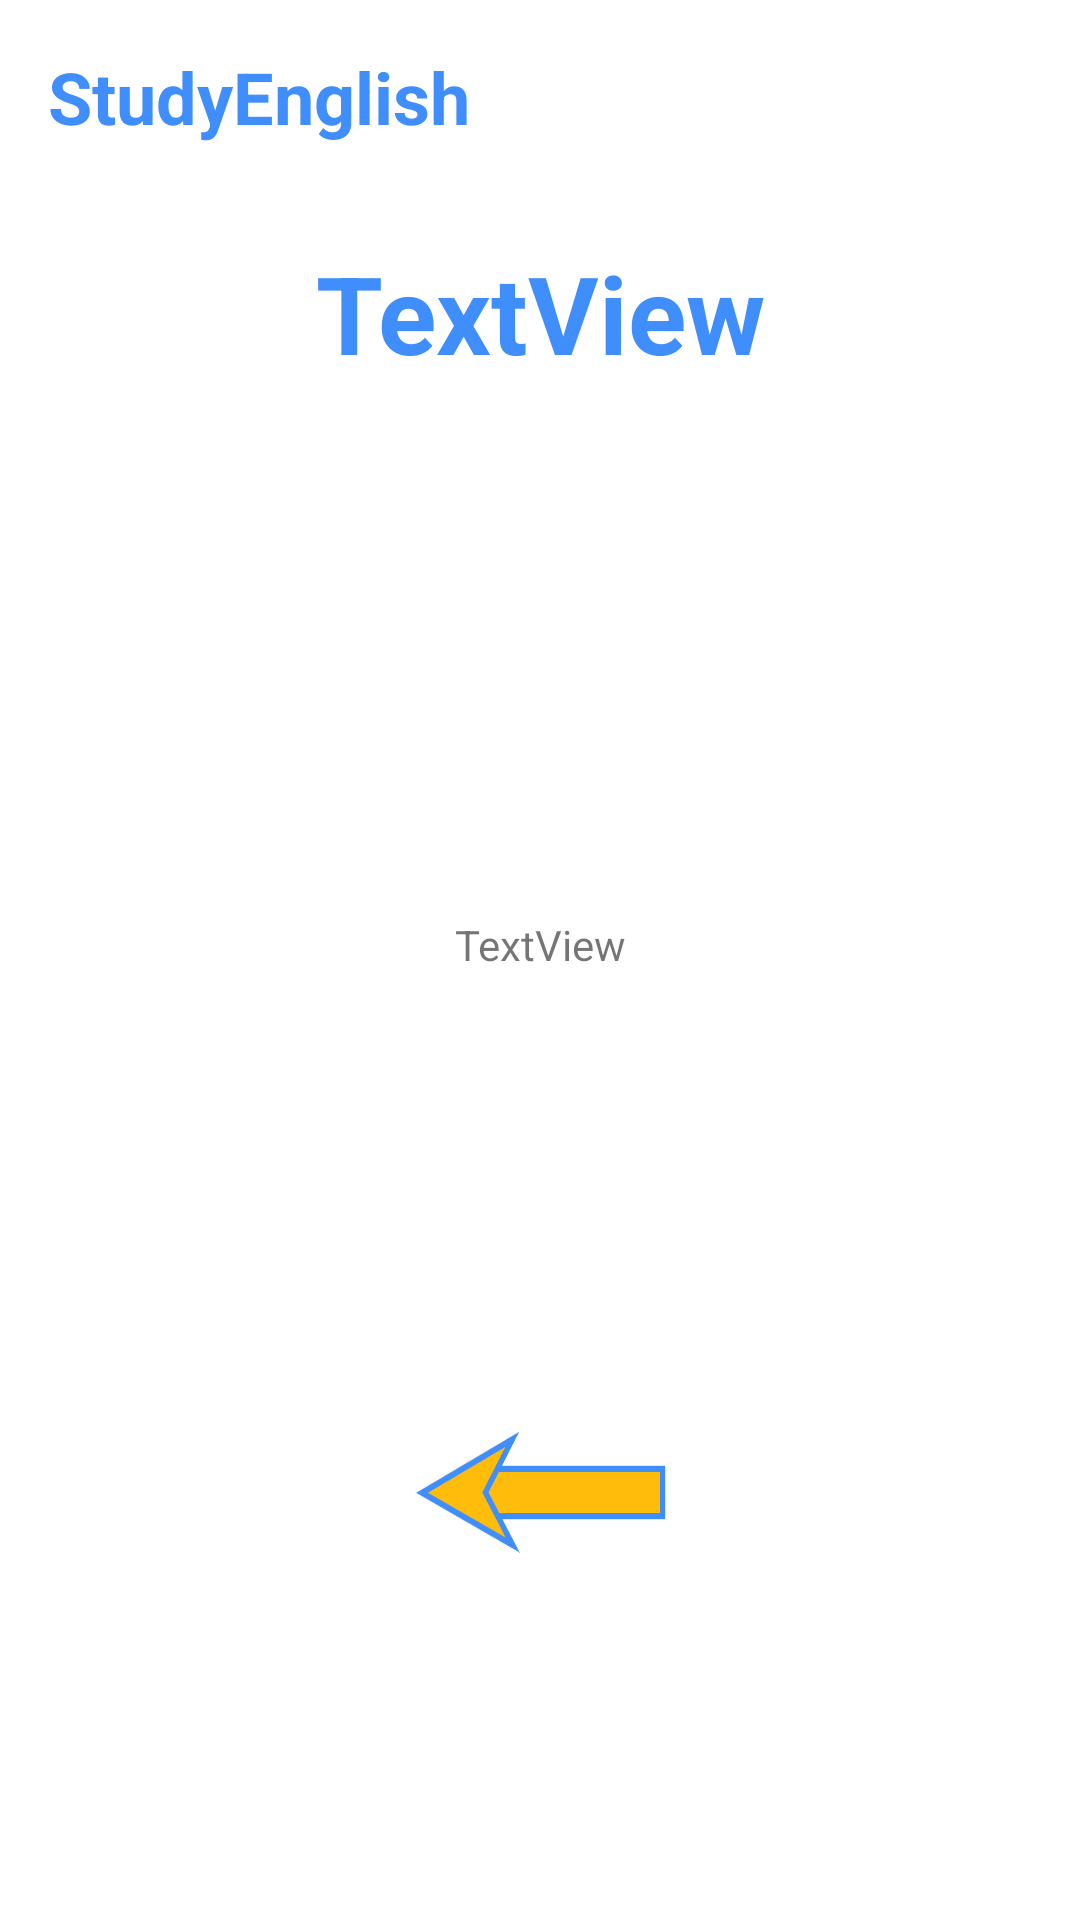

The Android layout XML behind this screen, and the referenced resources:
<!-- AndroidManifest.xml: application theme Theme.StudyEnglish1 -->
<!-- res/layout/fragment_topic_home_page.xml -->
<?xml version="1.0" encoding="utf-8"?>
<androidx.constraintlayout.widget.ConstraintLayout xmlns:android="http://schemas.android.com/apk/res/android"
    xmlns:app="http://schemas.android.com/apk/res-auto"
    xmlns:tools="http://schemas.android.com/tools"
    android:layout_width="match_parent"
    android:layout_height="match_parent"
    android:backgroundTint="@color/white_background"
    tools:context=".SelectLevelPage">


    <TextView
        android:id="@+id/header_name"
        android:layout_width="wrap_content"
        android:layout_height="wrap_content"
        android:layout_marginStart="16dp"
        android:layout_marginTop="16dp"
        android:text="@string/app_name"
        android:textColor="@color/blue_app"
        android:textSize="24sp"
        android:textStyle="bold"
        app:layout_constraintStart_toStartOf="parent"
        app:layout_constraintTop_toTopOf="parent" />

    <TextView
        android:id="@+id/text_view_topic"
        android:layout_width="wrap_content"
        android:layout_height="wrap_content"
        android:layout_marginTop="80dp"
        android:gravity="center"
        android:text="TextView"
        android:textColor="@color/blue_app"
        android:textSize="36sp"
        android:textStyle="bold"
        app:layout_constraintEnd_toEndOf="parent"
        app:layout_constraintHorizontal_bias="0.5"
        app:layout_constraintStart_toStartOf="parent"
        app:layout_constraintTop_toTopOf="parent" />

    <TextView
        android:id="@+id/text_view_explanation"
        android:layout_width="304dp"
        android:layout_height="309dp"
        android:layout_marginTop="32dp"
        android:gravity="center"
        android:paddingTop="4dp"
        android:paddingBottom="4dp"
        android:scrollbars="vertical"
        android:text="TextView"
        app:layout_constraintEnd_toEndOf="parent"
        app:layout_constraintStart_toStartOf="parent"
        app:layout_constraintTop_toBottomOf="@+id/text_view_topic" />

    <Button
        android:id="@+id/button_activities"
        android:layout_width="250dp"
        android:layout_height="55dp"
        android:layout_marginTop="16dp"
        android:layout_marginBottom="24dp"
        android:text="@string/activities_caps"
        app:backgroundTint="@color/blue_app"
        app:iconTint="#FFFFFF"
        app:layout_constraintBottom_toTopOf="@+id/button_back"
        app:layout_constraintEnd_toEndOf="parent"
        app:layout_constraintHorizontal_bias="0.496"
        app:layout_constraintStart_toStartOf="parent"
        app:layout_constraintTop_toBottomOf="@+id/text_view_explanation" />

    <ImageView
        android:id="@+id/button_back"
        android:layout_width="85dp"
        android:layout_height="45dp"
        android:layout_marginBottom="120dp"
        android:background="@drawable/back_button"
        android:text="@string/change_topic"
        android:textColor="@color/blue_app"
        android:textStyle="italic"
        app:layout_constraintBottom_toBottomOf="parent"
        app:layout_constraintEnd_toEndOf="parent"
        app:layout_constraintHorizontal_bias="0.5"
        app:layout_constraintStart_toStartOf="parent" />
</androidx.constraintlayout.widget.ConstraintLayout>
<!-- resources referenced by this layout -->
<resources>
  <color name="blue_app">#3F8EFC</color>
  <color name="white_background">#F8F8F8</color>
  <!-- drawable back_button: png bitmap (drawable, 12961 bytes) -->
  <string name="activities_caps">ACTIVITIES</string>
  <string name="app_name">StudyEnglish</string>
  <string name="change_topic">change topic</string>
  <style name="Theme.StudyEnglish1" parent="Theme.MaterialComponents.DayNight.DarkActionBar">
          
          <item name="colorPrimary">@color/purple_500</item>
          <item name="colorPrimaryVariant">@color/purple_700</item>
          <item name="colorOnPrimary">@color/white</item>
          
          <item name="colorSecondary">@color/teal_200</item>
          <item name="colorSecondaryVariant">@color/teal_700</item>
          <item name="colorOnSecondary">@color/black</item>
          
          <item name="android:statusBarColor" tools:targetApi="l">?attr/colorPrimaryVariant</item>
          
      </style>
  <color name="purple_500">#FF6200EE</color>
  <color name="purple_700">#FF3700B3</color>
  <color name="white">#FFFFFFFF</color>
  <color name="teal_200">#FF03DAC5</color>
  <color name="teal_700">#FF018786</color>
  <color name="black">#FF000000</color>
</resources>
